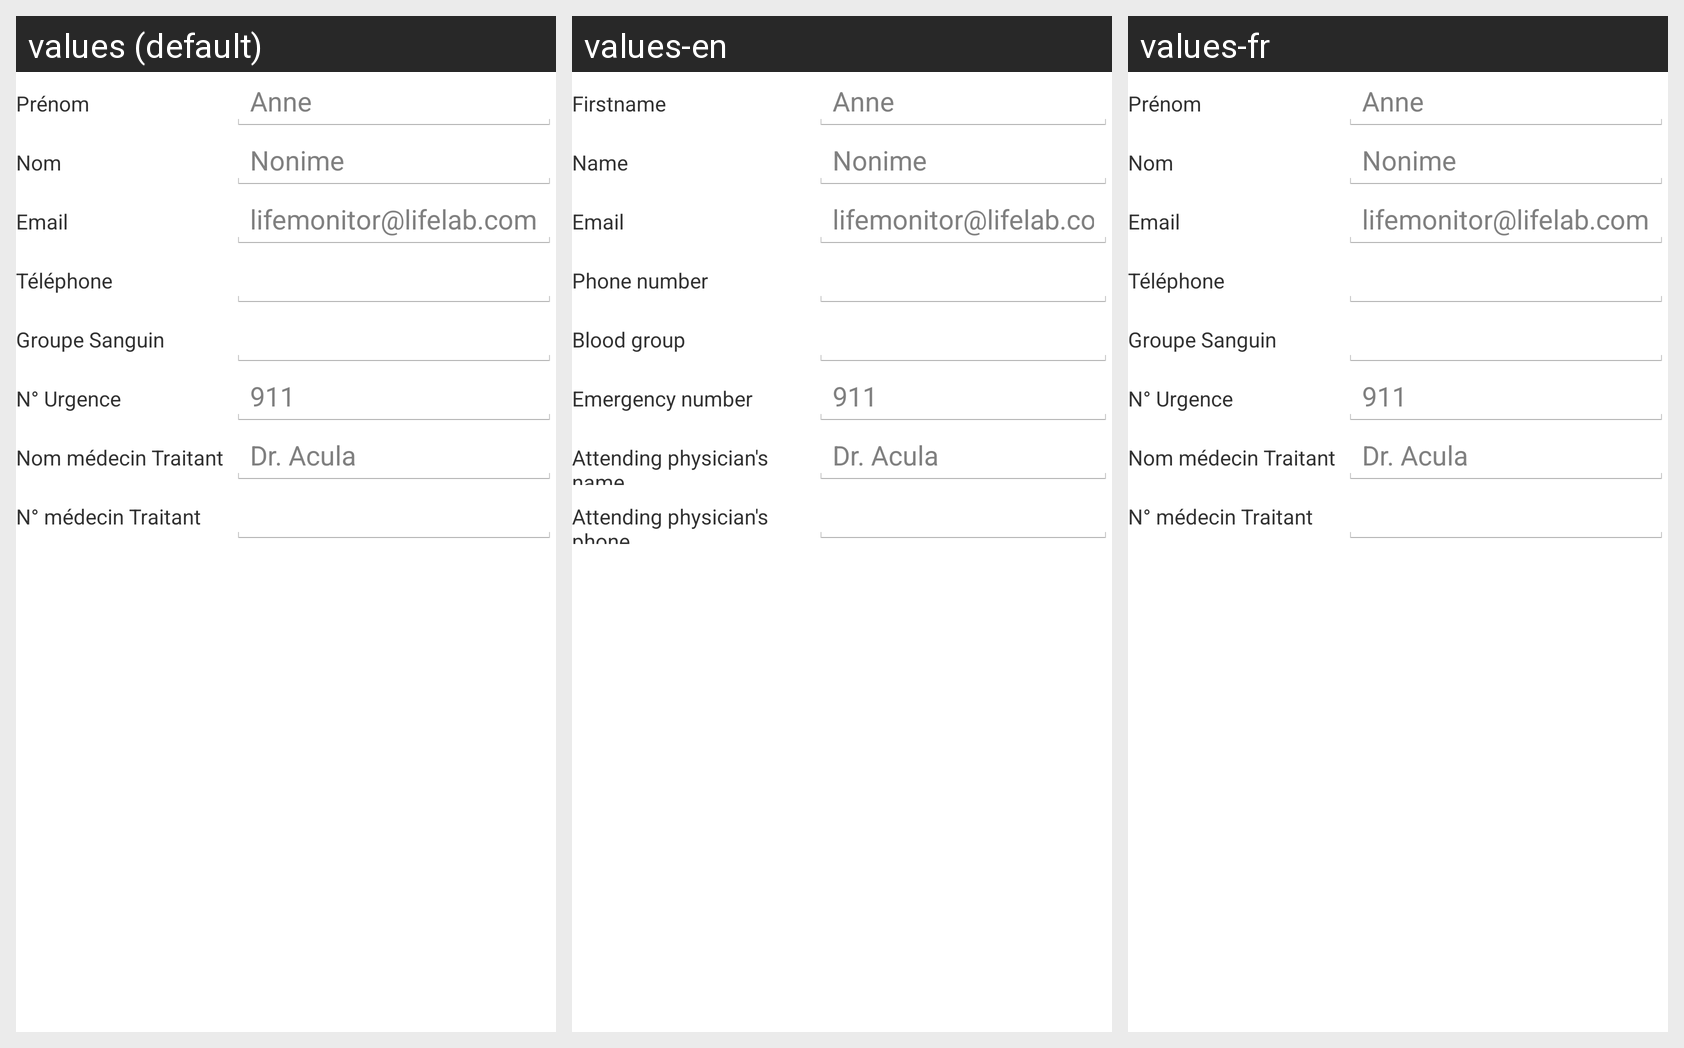

Strings drawn on this Android screen and how each of the app's shown locales translates them:
Android screen res/layout/activity_user_config.xml rendered under 3 locales, left to right: values (default), values-en, values-fr. Device: Nexus 5 (rendered at 1080×1920; each locale shown at half size, 540×960, under a caption strip naming it); theme AppTheme.
Strings drawn on this screen, with the default value and each locale's value (text and hints the layout hard-codes, and strings that could not be matched under every locale, appear in the picture but are not listed):

user_firstname
  values: Prénom
  values-en: Firstname
  values-fr: Prénom

user_firstname_sample
  values: Anne
  values-en: Anne
  values-fr: Anne

user_surname
  values: Nom
  values-en: Name
  values-fr: Nom

user_surname_sample
  values: Nonime
  values-en: Nonime
  values-fr: Nonime

user_mail
  values: Email
  values-en: Email
  values-fr: Email

user_email_sample
  values: lifemonitor@lifelab.com
  values-en: lifemonitor@lifelab.com
  values-fr: lifemonitor@lifelab.com

user_phone
  values: Téléphone
  values-en: Phone number
  values-fr: Téléphone

user_blood_group
  values: Groupe Sanguin
  values-en: Blood group
  values-fr: Groupe Sanguin

user_emergency_number
  values: N° Urgence
  values-en: Emergency number
  values-fr: N° Urgence

user_emergency_number_sample
  values: 911
  values-en: 911
  values-fr: 911

user_doctor_name
  values: Nom médecin Traitant
  values-en: Attending physician's name
  values-fr: Nom médecin Traitant

user_doctor_name_sample
  values: Dr. Acula
  values-en: Dr. Acula
  values-fr: Dr. Acula

user_doctor_number
  values: N° médecin Traitant
  values-en: Attending physician's phone
  values-fr: N° médecin Traitant
